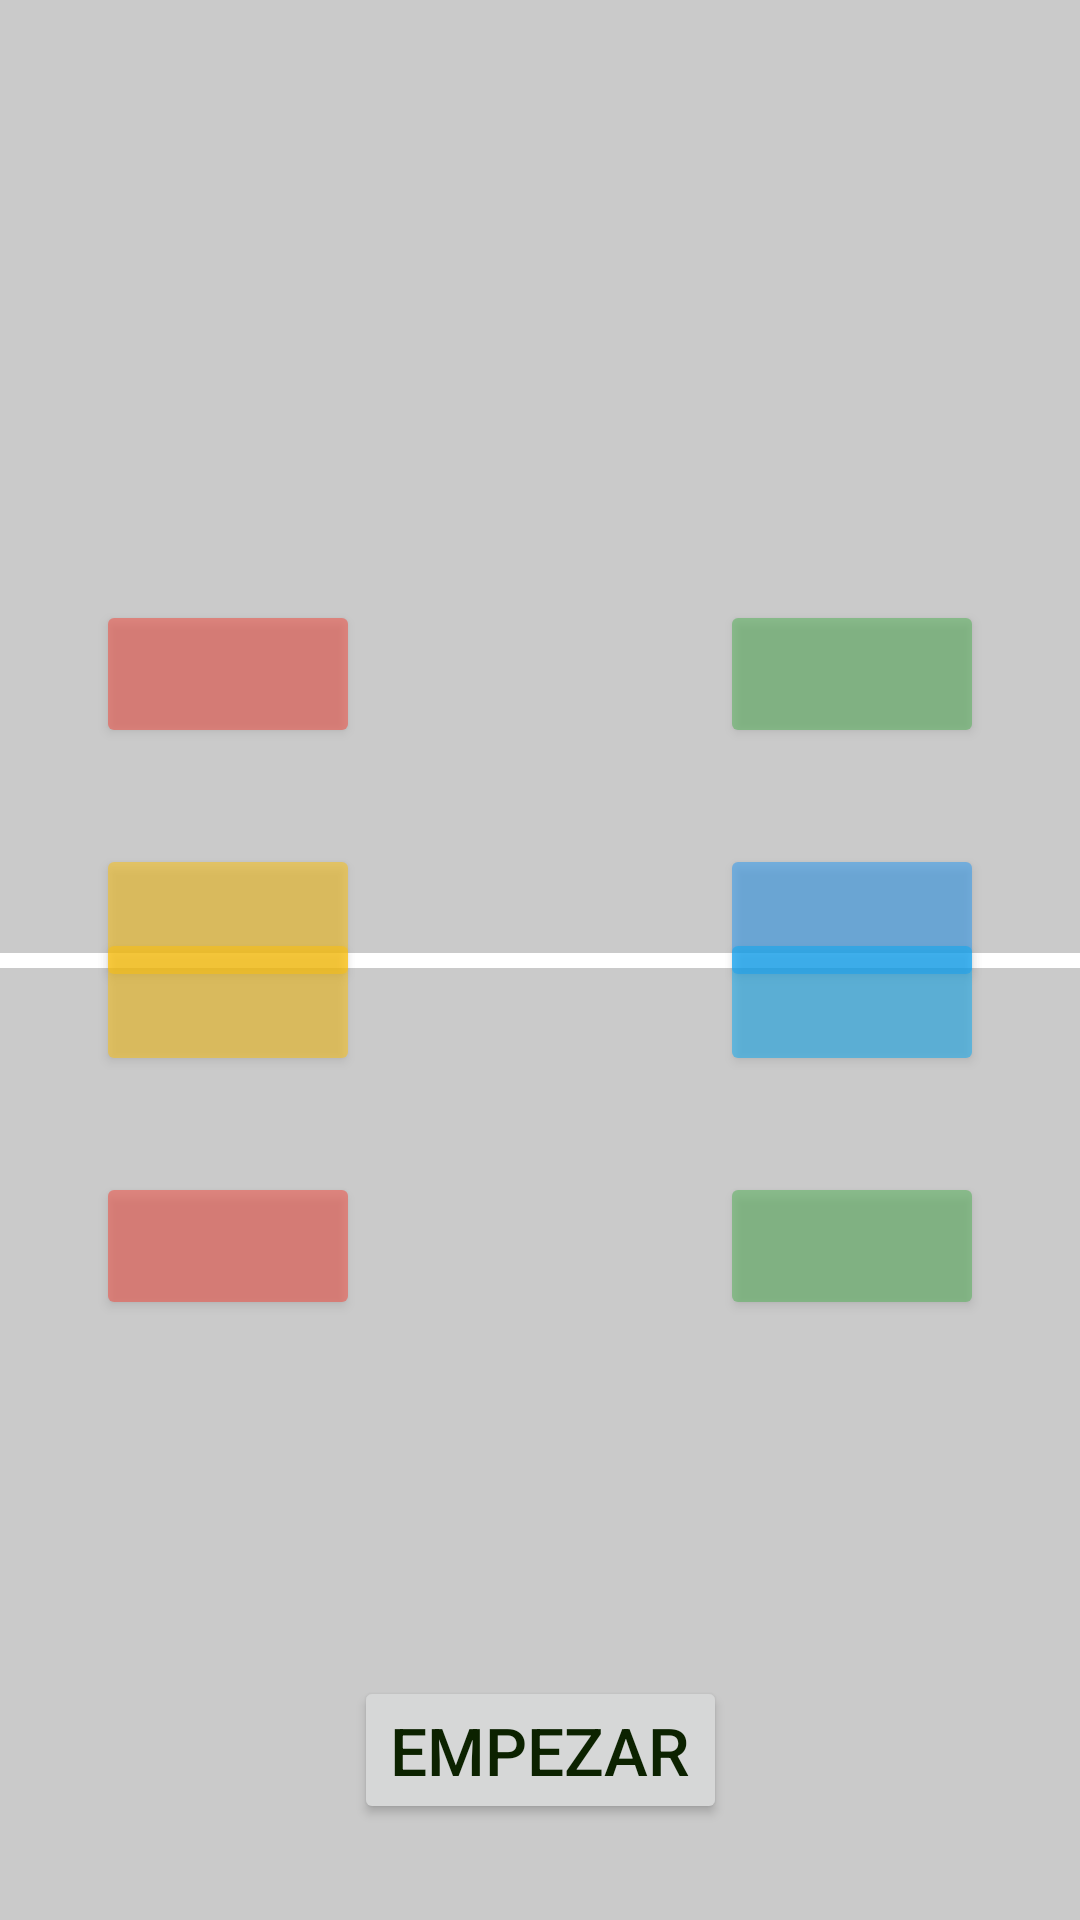

Produce the Android XML layout that renders to this screen, including the resource entries it uses.
<!-- AndroidManifest.xml: application theme Theme.Multijuego -->
<!-- res/layout/activity_juego_espejo.xml -->
<?xml version="1.0" encoding="utf-8"?>
<androidx.constraintlayout.widget.ConstraintLayout xmlns:android="http://schemas.android.com/apk/res/android"
    xmlns:app="http://schemas.android.com/apk/res-auto"
    xmlns:tools="http://schemas.android.com/tools"
    android:layout_width="match_parent"
    android:layout_height="match_parent"
    tools:context=".simon.juego_espejo">

    <Button
        android:id="@+id/button17"
        android:layout_width="wrap_content"
        android:layout_height="wrap_content"
        android:layout_marginBottom="32dp"
        android:onClick="generateSequence"
        android:text="@string/empezar"
        app:layout_constraintBottom_toBottomOf="parent"
        app:layout_constraintEnd_toEndOf="parent"
        app:layout_constraintStart_toStartOf="parent" />

    <Button
        android:id="@+id/button0a"
        android:layout_width="wrap_content"
        android:layout_height="wrap_content"
        android:layout_marginStart="32dp"
        android:layout_marginTop="200dp"
        android:alpha="0.5"
        android:backgroundTint="#F44336"
        app:layout_constraintStart_toStartOf="parent"
        app:layout_constraintTop_toTopOf="parent"
        tools:ignore="SpeakableTextPresentCheck" />

    <Button
        android:id="@+id/button1a"
        android:layout_width="wrap_content"
        android:layout_height="wrap_content"
        android:layout_marginTop="200dp"
        android:layout_marginEnd="32dp"
        android:alpha="0.5"
        android:backgroundTint="#4CAF50"
        app:layout_constraintEnd_toEndOf="parent"
        app:layout_constraintTop_toTopOf="parent"
        tools:ignore="SpeakableTextPresentCheck" />

    <Button
        android:id="@+id/button2a"
        android:layout_width="wrap_content"
        android:layout_height="wrap_content"
        android:layout_marginStart="32dp"
        android:layout_marginTop="32dp"
        android:alpha="0.5"
        android:backgroundTint="#FFC107"
        app:layout_constraintStart_toStartOf="parent"
        app:layout_constraintTop_toBottomOf="@+id/button0a"
        tools:ignore="SpeakableTextPresentCheck" />

    <Button
        android:id="@+id/button3a"
        android:layout_width="wrap_content"
        android:layout_height="wrap_content"
        android:layout_marginTop="32dp"
        android:layout_marginEnd="32dp"
        android:alpha="0.5"
        android:backgroundTint="#2196F3"
        app:layout_constraintEnd_toEndOf="parent"
        app:layout_constraintTop_toBottomOf="@+id/button1a"
        tools:ignore="SpeakableTextPresentCheck" />

    <Button
        android:id="@+id/button2b"
        android:layout_width="wrap_content"
        android:layout_height="wrap_content"
        android:layout_marginStart="32dp"
        android:layout_marginBottom="32dp"
        android:alpha="0.5"
        android:backgroundTint="#FFC107"
        android:onClick="b2"
        app:layout_constraintBottom_toTopOf="@+id/button0b"
        app:layout_constraintStart_toStartOf="parent"
        tools:ignore="SpeakableTextPresentCheck" />

    <Button
        android:id="@+id/button3b"
        android:layout_width="wrap_content"
        android:layout_height="wrap_content"
        android:layout_marginEnd="32dp"
        android:layout_marginBottom="32dp"

        android:alpha="0.5"
        android:backgroundTint="#03A9F4"
        android:onClick="b3"
        app:layout_constraintBottom_toTopOf="@+id/button1b"
        app:layout_constraintEnd_toEndOf="parent"
        tools:ignore="SpeakableTextPresentCheck" />

    <Button
        android:id="@+id/button1b"
        android:layout_width="wrap_content"
        android:layout_height="wrap_content"
        android:layout_marginEnd="32dp"
        android:layout_marginBottom="200dp"
        android:alpha="0.5"
        android:backgroundTint="#4CAF50"

        android:onClick="b1"
        app:layout_constraintBottom_toBottomOf="parent"
        app:layout_constraintEnd_toEndOf="parent"
        tools:ignore="SpeakableTextPresentCheck" />

    <Button
        android:id="@+id/button0b"
        android:layout_width="wrap_content"
        android:layout_height="wrap_content"
        android:layout_marginStart="32dp"
        android:layout_marginBottom="200dp"
        android:alpha="0.5"
        android:backgroundTint="#F44336"
        android:onClick="b0"
        app:layout_constraintBottom_toBottomOf="parent"
        app:layout_constraintStart_toStartOf="parent"
        tools:ignore="SpeakableTextPresentCheck" />

    <View
        android:layout_width="match_parent"
        android:layout_height="5dp"
        android:background="@color/white"
        app:layout_constraintBottom_toBottomOf="parent"
        app:layout_constraintTop_toTopOf="parent"
        tools:layout_editor_absoluteX="-39dp" />

</androidx.constraintlayout.widget.ConstraintLayout>
<!-- resources referenced by this layout -->
<resources>
  <string name="empezar">Empezar</string>
  <style name="Theme.Multijuego" parent="Theme.MaterialComponents.DayNight.DarkActionBar">
          
          <item name="colorPrimary">#4CAF50</item>
          <item name="colorPrimaryVariant">#4CAF50</item>
          <item name="colorOnPrimary">@color/black</item>
          
          <item name="colorSecondary">#8D9EC6</item>
          <item name="colorSecondaryVariant">@color/purple_500</item>
          <item name="colorOnSecondary">@color/black</item>
          
          <item name="android:statusBarColor" tools:targetApi="l">?attr/colorPrimaryVariant</item>
          
          <item name="android:colorBackground">#CACACA</item>
          <item name="android:textColor">#0C2200</item>
          <item name="android:textSize">22sp</item>
      </style>
  <!-- not gathered from this repository: default colours our renderer supplied (Android Studio template values) -->
  <color name="purple_500">#FF6200EE</color>
  <color name="black">#FF000000</color>
  <color name="white">#FFFFFFFF</color>
</resources>
